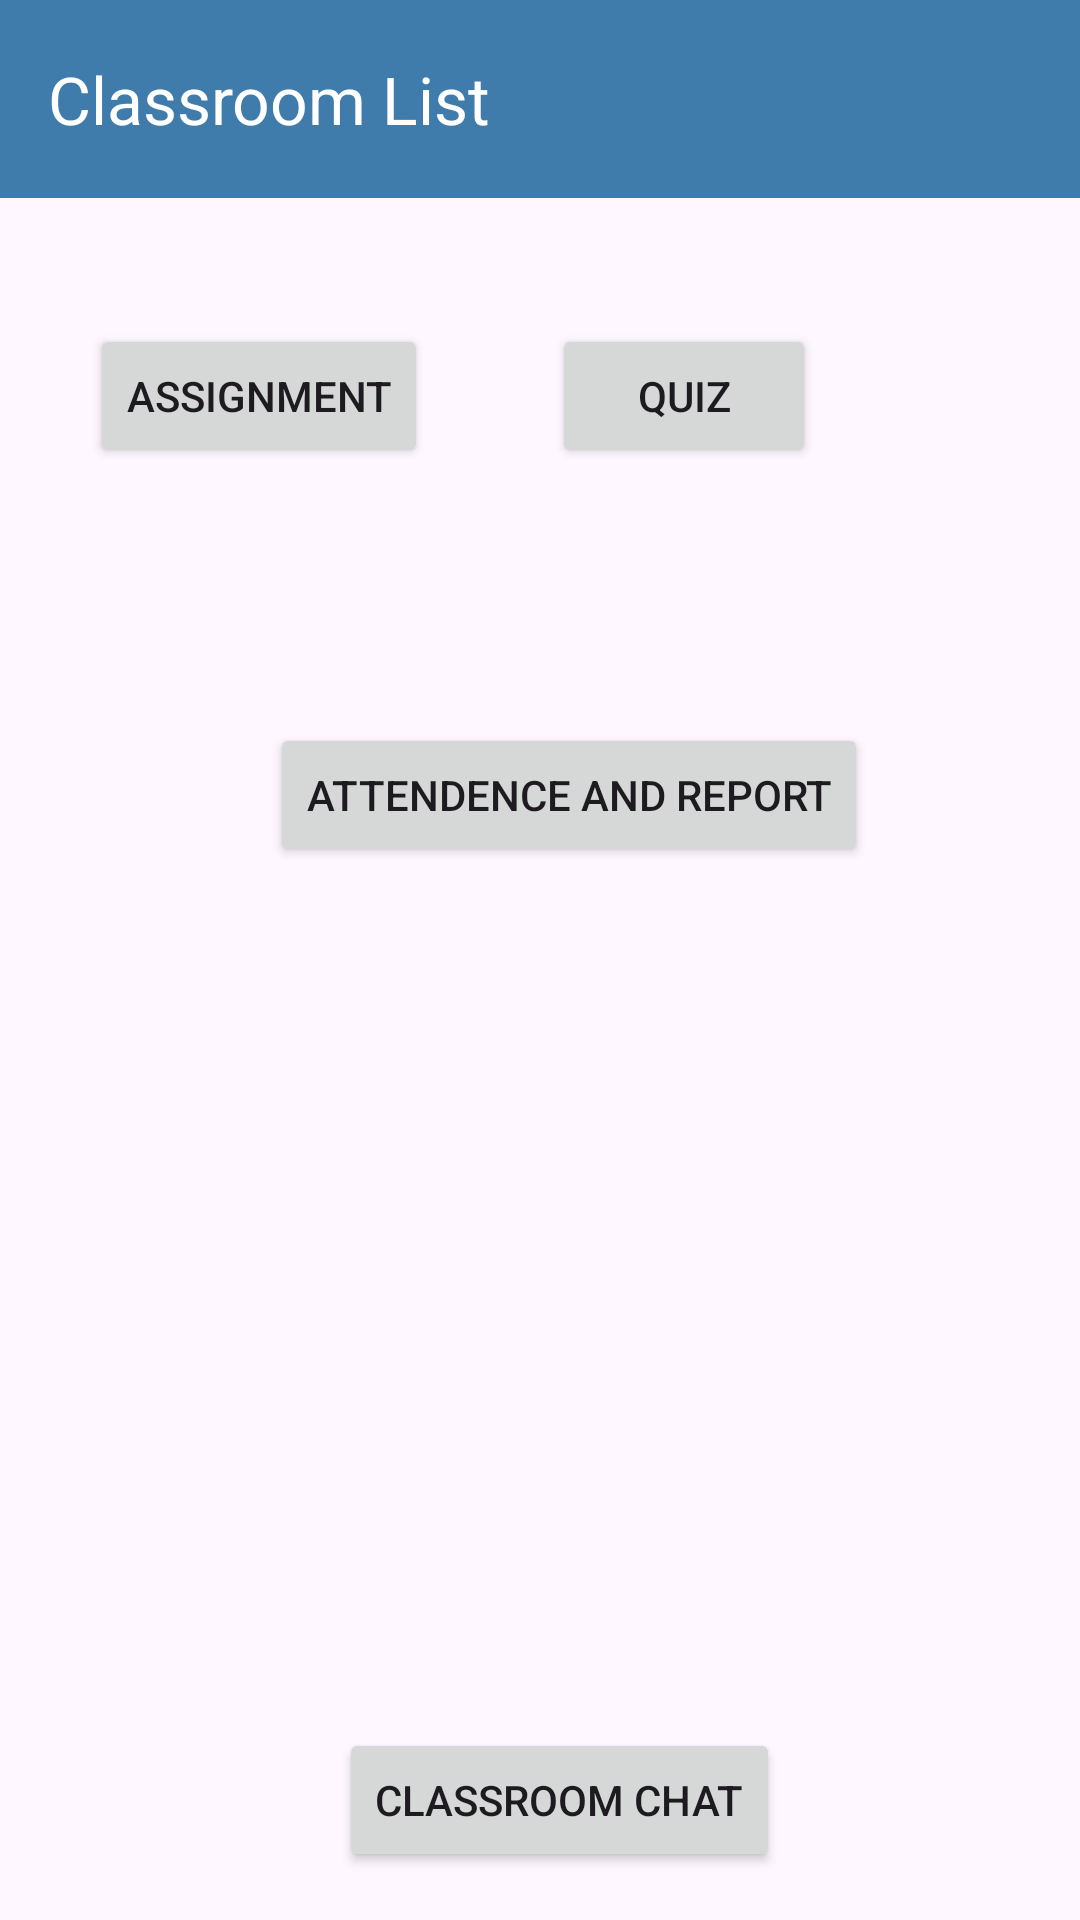

Here is an Android app screen rendered from its layout file. Give the layout XML and the strings, colors and styles it references.
<!-- AndroidManifest.xml: application theme Theme.Acadia -->
<!-- res/layout/activity_classroom_list.xml -->
<?xml version="1.0" encoding="utf-8"?>
<androidx.constraintlayout.widget.ConstraintLayout xmlns:android="http://schemas.android.com/apk/res/android"
    xmlns:app="http://schemas.android.com/apk/res-auto"
    xmlns:tools="http://schemas.android.com/tools"
    android:id="@+id/main"
    android:layout_width="match_parent"

    android:layout_height="match_parent"
    android:background="@drawable/bggci"
    tools:context=".activity.student.ClassroomN">

    <androidx.appcompat.widget.Toolbar
        android:id="@+id/toolbar"
        android:layout_width="0dp"
        android:layout_height="66dp"
        android:background="#3F7CAC"
        app:layout_constraintEnd_toEndOf="parent"
        app:layout_constraintStart_toStartOf="parent"
        app:layout_constraintTop_toTopOf="parent"
        app:title="Classroom List"
        app:titleTextColor="@android:color/white" />

    <Button
        android:id="@+id/btn_classroom_attendence_report"
        android:layout_width="wrap_content"
        android:layout_height="wrap_content"
        android:layout_marginStart="90dp"
        android:layout_marginTop="85dp"
        android:text="Attendence and report"
        app:layout_constraintStart_toStartOf="parent"
        app:layout_constraintTop_toBottomOf="@+id/btn_assignment" />

    <Button
        android:id="@+id/btn_assignment"
        android:layout_width="wrap_content"
        android:layout_height="wrap_content"
        android:layout_marginStart="30dp"
        android:text="Assignment"
        app:layout_constraintBottom_toBottomOf="@+id/btn_classroom_quiz"
        app:layout_constraintStart_toStartOf="parent"
        app:layout_constraintTop_toTopOf="@+id/btn_classroom_quiz" />

    <Button
        android:id="@+id/btn_classroom_quiz"
        android:layout_width="wrap_content"
        android:layout_height="wrap_content"
        android:layout_marginTop="42dp"
        android:layout_marginEnd="88dp"
        android:text="Quiz"
        app:layout_constraintEnd_toEndOf="@+id/toolbar"
        app:layout_constraintTop_toBottomOf="@+id/toolbar" />

    <Button
        android:id="@+id/btn_classroom_chat"
        android:layout_width="wrap_content"
        android:layout_height="wrap_content"
        android:layout_marginStart="113dp"
        android:layout_marginBottom="16dp"
        android:text="Classroom Chat"
        app:layout_constraintBottom_toBottomOf="parent"
        app:layout_constraintStart_toStartOf="parent" />
</androidx.constraintlayout.widget.ConstraintLayout>
<!-- resources referenced by this layout -->
<resources>
  <style name="Theme.Acadia" parent="Base.Theme.Acadia" />
  <style name="Base.Theme.Acadia" parent="Theme.Material3.DayNight.NoActionBar">
          
          
          <item name="colorPrimary">#2488F6</item>
      </style>
</resources>
